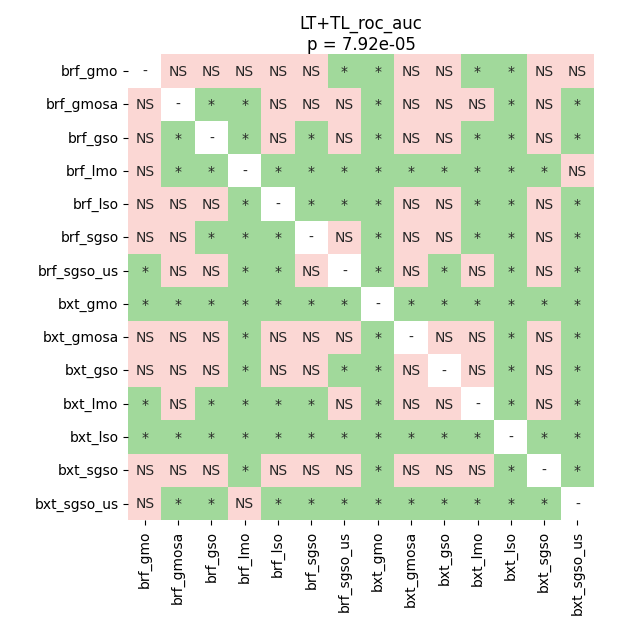

The file beside this chart, header and first rows:
	brf_gmo	brf_gmosa	brf_gso	brf_lmo	brf_lso	brf_sgso	brf_sgso_us	bxt_gmo	bxt_gmosa	bxt_gso	bxt_lmo	bxt_lso	bxt_sgso	bxt_sgso_us
brf_gmo	1.0	0.05733	0.237	0.1876	0.05733	0.05733	0.01734	0.01734	0.05733	0.103	0.04024	0.01734	0.0754	0.7853
brf_gmosa	0.05733	1.0	0.01734	0.01734	0.0754	0.8725	0.2955	0.01734	0.5996	1.0	0.05733	0.01734	1.0	0.01734
brf_gso	0.237	0.01734	1.0	0.02844	0.5178	0.01734	0.05733	0.01734	0.0754	0.1422	0.01734	0.01734	0.05733	0.02844
brf_lmo	0.1876	0.01734	0.02844	1.0	0.01734	0.01734	0.01734	0.01734	0.01734	0.02844	0.01734	0.01734	0.02844	0.237
brf_lso	0.05733	0.0754	0.5178	0.01734	1.0	0.02844	0.02844	0.01734	0.05733	0.103	0.02844	0.01734	0.103	0.01734
brf_sgso	0.05733	0.8725	0.01734	0.01734	0.02844	1.0	0.2955	0.01734	0.5996	0.8725	0.04024	0.01734	0.6858	0.01734
brf_sgso_us	0.01734	0.2955	0.05733	0.01734	0.02844	0.2955	1.0	0.01734	0.441	0.04024	0.5178	0.02844	0.0754	0.01734
bxt_gmo	0.01734	0.01734	0.01734	0.01734	0.01734	0.01734	0.01734	1.0	0.01734	0.01734	0.01734	0.01734	0.01734	0.01734
bxt_gmosa	0.05733	0.5996	0.0754	0.01734	0.05733	0.5996	0.441	0.01734	1.0	0.237	0.9666	0.01734	0.441	0.02844
bxt_gso	0.103	1.0	0.1422	0.02844	0.103	0.8725	0.04024	0.01734	0.237	1.0	0.1876	0.01734	0.6858	0.01734
bxt_lmo	0.04024	0.05733	0.01734	0.01734	0.02844	0.04024	0.5178	0.01734	0.9666	0.1876	1.0	0.01734	0.05733	0.01734
bxt_lso	0.01734	0.01734	0.01734	0.01734	0.01734	0.01734	0.02844	0.01734	0.01734	0.01734	0.01734	1.0	0.01734	0.01734
bxt_sgso	0.0754	1.0	0.05733	0.02844	0.103	0.6858	0.0754	0.01734	0.441	0.6858	0.05733	0.01734	1.0	0.01734
bxt_sgso_us	0.7853	0.01734	0.02844	0.237	0.01734	0.01734	0.01734	0.01734	0.02844	0.01734	0.01734	0.01734	0.01734	1.0
